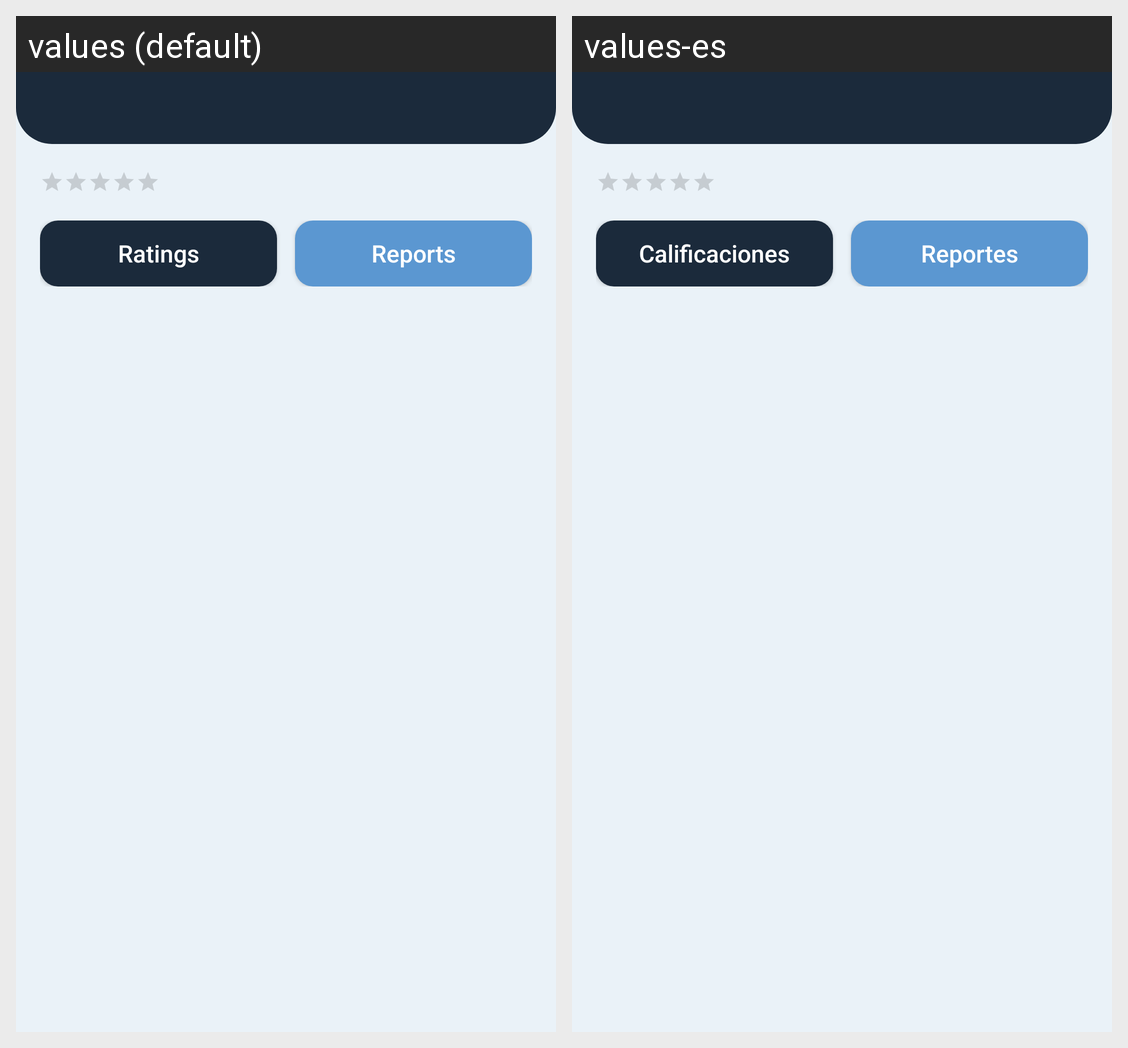

Here is an Android app screen in its default locale and in the app's own translations. Write out the translated-string differences for the strings that appear on this screen.
Android screen res/layout/activity_user_feedback.xml rendered under 2 locales, left to right: values (default), values-es. Device: Nexus 5 (rendered at 1080×1920; each locale shown at half size, 540×960, under a caption strip naming it); theme Theme.YipShare.
Strings drawn on this screen, with the default value and each locale's value (text and hints the layout hard-codes, and strings that could not be matched under every locale, appear in the picture but are not listed):

btn_ver_calificaciones
  values: Ratings
  values-es: Calificaciones

btn_ver_reportes
  values: Reports
  values-es: Reportes
